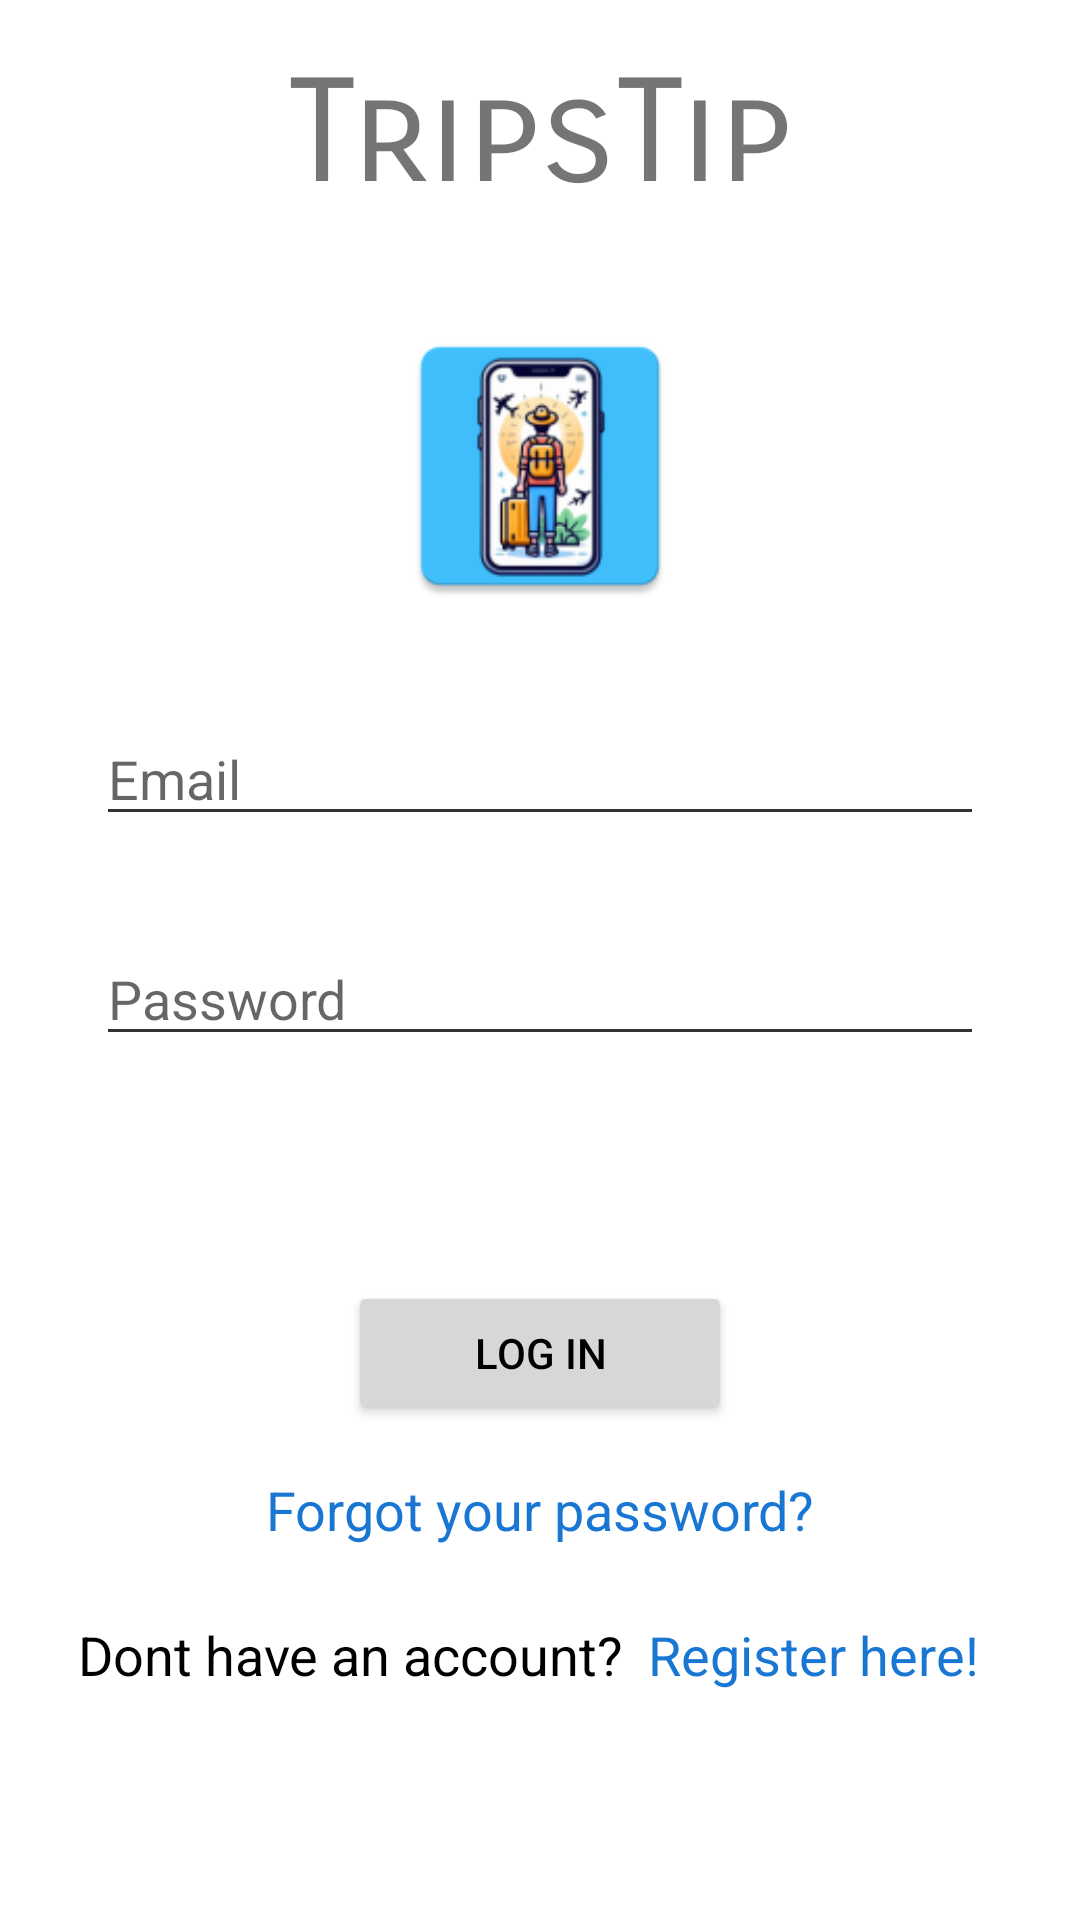

Reconstruct the res/layout file that produces this screen, plus the resources it refers to.
<!-- AndroidManifest.xml: application theme Theme.TFM -->
<!-- res/layout/fragment_login.xml -->
<?xml version="1.0" encoding="utf-8"?>
<ScrollView xmlns:android="http://schemas.android.com/apk/res/android"
    xmlns:app="http://schemas.android.com/apk/res-auto"
    xmlns:tools="http://schemas.android.com/tools"
    android:layout_width="match_parent"
    android:layout_height="match_parent"
    tools:context=".fragments.LoginFragment">

    <androidx.constraintlayout.widget.ConstraintLayout
        android:layout_width="match_parent"
        android:layout_height="wrap_content">


        <com.google.android.material.imageview.ShapeableImageView
            android:id="@+id/AppIcon"
            android:layout_width="100dp"
            android:layout_height="100dp"
            android:layout_marginTop="32dp"
            android:scaleType="fitXY"
            android:src="@mipmap/ic_app"
            app:layout_constraintEnd_toEndOf="@+id/textView4"
            app:layout_constraintStart_toStartOf="@+id/textView4"
            app:layout_constraintTop_toBottomOf="@+id/textView4"
            app:shapeAppearanceOverlay="@style/RoundedCorners" />

        <EditText
            android:id="@+id/editEmailLogin"
            android:layout_width="match_parent"
            android:layout_height="wrap_content"
            android:layout_marginHorizontal="32dp"
            android:layout_marginTop="32dp"
            android:ems="10"
            android:hint="@string/email"
            android:inputType="textEmailAddress"
            app:layout_constraintEnd_toEndOf="parent"
            app:layout_constraintStart_toStartOf="parent"
            app:layout_constraintTop_toBottomOf="@+id/AppIcon"
            android:autofillHints="emailAddress" />

        <EditText
            android:id="@+id/editPasswordLogin"
            android:layout_width="match_parent"
            android:layout_height="wrap_content"
            android:layout_marginHorizontal="32dp"
            android:layout_marginTop="32dp"
            android:ems="10"
            android:hint="@string/password"
            android:inputType="textPassword"
            app:layout_constraintEnd_toEndOf="parent"
            app:layout_constraintStart_toStartOf="parent"
            app:layout_constraintTop_toBottomOf="@+id/editEmailLogin"
            android:autofillHints="password" />

        <CheckBox
            android:id="@+id/checkBox"
            android:layout_width="wrap_content"
            android:layout_height="wrap_content"
            android:layout_marginHorizontal="32dp"
            android:layout_marginTop="24dp"
            android:text="Remember Me"
            android:textSize="18sp"
            android:visibility="gone"
            app:layout_constraintEnd_toEndOf="parent"
            app:layout_constraintStart_toStartOf="parent"
            app:layout_constraintTop_toBottomOf="@+id/textErrorLogin" />

        <Button
            android:id="@+id/buttonLogin"
            android:layout_width="wrap_content"
            android:layout_height="wrap_content"
            android:layout_marginTop="32dp"
            android:text="@string/log_in_button"
            android:textColor="?android:attr/textColorPrimary"
            app:iconTint="?attr/iconTint"
            android:minWidth="128dp"
            app:layout_constraintEnd_toEndOf="parent"
            app:layout_constraintStart_toStartOf="parent"
            app:layout_constraintTop_toBottomOf="@+id/checkBox" />

        <TextView
            android:id="@+id/textForgotPassword"
            android:layout_width="wrap_content"
            android:layout_height="wrap_content"
            android:layout_centerInParent="true"
            android:layout_marginTop="8dp"
            android:padding="8dp"
            android:text="@string/forgot_your_password"
            android:textColor="@color/blue_700"
            android:textSize="18sp"
            app:layout_constraintEnd_toEndOf="@+id/buttonLogin"
            app:layout_constraintStart_toStartOf="@+id/buttonLogin"
            app:layout_constraintTop_toBottomOf="@+id/buttonLogin" />

        <androidx.appcompat.widget.LinearLayoutCompat
            android:id="@+id/linearLayoutCompat"
            android:layout_width="wrap_content"
            android:layout_height="wrap_content"
            android:layout_marginTop="8dp"
            app:layout_constraintBottom_toBottomOf="parent"
            app:layout_constraintEnd_toEndOf="parent"
            app:layout_constraintStart_toStartOf="parent"
            app:layout_constraintTop_toBottomOf="@+id/textForgotPassword">

            <TextView
                android:id="@+id/textDontHaveAcc"
                android:layout_width="wrap_content"
                android:layout_height="wrap_content"
                android:text="@string/dont_have_an_account"
                android:textColor="?android:attr/textColorPrimary"
                android:textSize="18sp"
                app:layout_constraintStart_toStartOf="parent"
                tools:layout_editor_absoluteY="636dp" />

            <TextView
                android:id="@+id/textRegister"
                android:layout_width="wrap_content"
                android:layout_height="wrap_content"
                android:layout_centerInParent="true"
                android:padding="8dp"
                android:text="@string/register_here"
                android:textColor="@color/blue_700"
                android:textSize="18sp"
                app:layout_constraintEnd_toEndOf="parent"
                tools:layout_editor_absoluteY="615dp" />

        </androidx.appcompat.widget.LinearLayoutCompat>

        <TextView
            android:id="@+id/textErrorLogin"
            android:layout_width="wrap_content"
            android:layout_height="wrap_content"
            android:layout_marginTop="24dp"
            app:layout_constraintEnd_toEndOf="parent"
            app:layout_constraintStart_toStartOf="parent"
            app:layout_constraintTop_toBottomOf="@+id/editPasswordLogin" />

        <TextView
            android:id="@+id/textView4"
            android:layout_width="wrap_content"
            android:layout_height="wrap_content"
            android:layout_marginTop="16dp"
            android:fontFamily="sans-serif-smallcaps"
            android:text="@string/app_name"
            android:textSize="48sp"
            app:layout_constraintEnd_toEndOf="parent"
            app:layout_constraintStart_toStartOf="parent"
            app:layout_constraintTop_toTopOf="parent" />

    </androidx.constraintlayout.widget.ConstraintLayout>

</ScrollView>
<!-- resources referenced by this layout -->
<resources>
  <color name="blue_700">#1976D2</color>
  <!-- mipmap ic_app: webp bitmap (mipmap-hdpi, 3832 bytes) -->
  <string name="app_name" translatable="false">TripsTip</string>
  <string name="dont_have_an_account">Dont have an account?</string>
  <string name="email">Email</string>
  <string name="forgot_your_password">Forgot your password?</string>
  <string name="log_in_button">Log In</string>
  <string name="password">Password</string>
  <string name="register_here">Register here!</string>
  <style name="RoundedCorners">
          <item name="cornerFamily">rounded</item>
          <item name="cornerSize">8dp</item>
      </style>
  <style name="Theme.TFM" parent="Theme.MaterialComponents.DayNight.NoActionBar">
          
          <item name="colorPrimary">@color/colorPrimary</item>
          <item name="colorSecondary">@color/colorSecondary</item>
          <item name="colorAccent">@color/colorAccent</item>
  
          
          <item name="android:statusBarColor">@color/colorStatusBar</item>
  
          <item name="backgroundColor">@color/colorBackground</item>
          <item name="cardBackgroundColor">@color/white</item>
          
          <item name="android:textColorPrimary">@color/colorTextPrimary</item>
          <item name="android:textColorSecondary">@color/colorTextSecondary</item>
          <item name="iconTint">@color/black</item>
      </style>
  <color name="colorPrimary">#29B6F6</color>
  <color name="colorSecondary">#33B4FF</color>
  <color name="colorAccent">#F3603F</color>
  <color name="colorStatusBar">#008EE0</color>
  <color name="colorBackground">#F5F5F5</color>
  <color name="white">#FFFFFFFF</color>
  <color name="colorTextPrimary">#000000</color>
  <color name="colorTextSecondary">#333333</color>
  <color name="black">#FF000000</color>
</resources>
